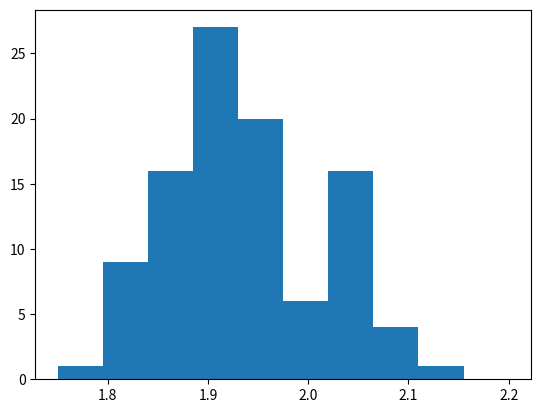
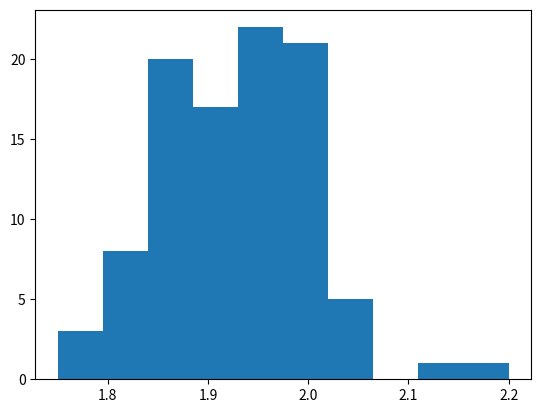
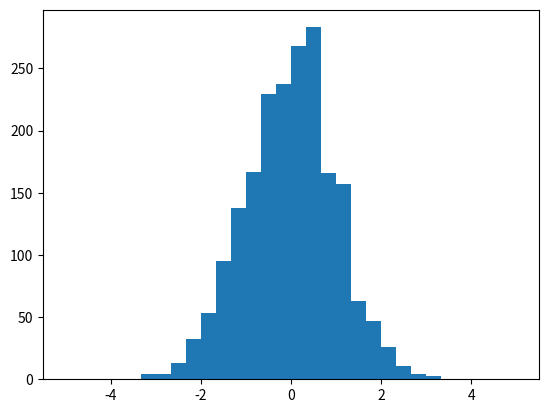
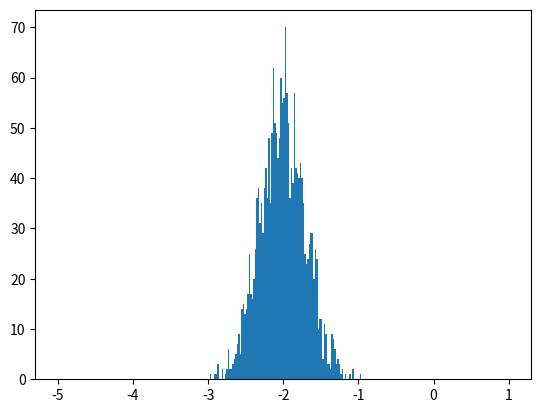
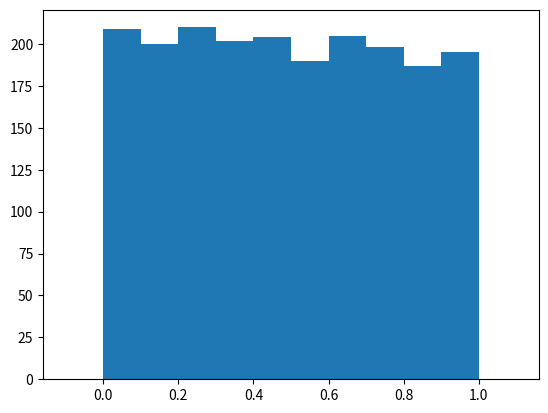

Recreate these plots in Python, in order.
import numpy as np
import matplotlib.pyplot as plt

dati = np.array([1.95,1.96,1.9,1.9,1.84,1.81,2.06,1.99,1.93,1.97,2.02,1.92,1.95,1.88,1.87,2.03,1.85,2.08,1.96,1.81,
                2.07,1.91,1.79,1.99,1.97,1.95,1.96,1.93,1.83,2.09,2.02,2.09,1.84,1.86,1.96,2.03,1.93,1.9,1.94,1.87,
                1.97,1.91,1.87,1.81,2.06,2.02,1.96,1.81,1.93,2.03,1.92,1.96,1.8,1.95,1.9,2.02,2.03,1.9,2.03,2.02,
                1.96,1.9,1.98,1.87,1.9,1.89,1.84,2.06,1.93,2.06,1.93,1.93,1.9,1.9,1.9,1.93,1.86,1.83,1.96,1.81,2.03,
                1.98,1.84,1.86,1.96,1.81,1.98,1.84,1.86,1.96,1.92,1.96,1.85,2.04,2,1.92,1.9,2.15,1.94,1.92])

num_elementi = dati.size
num_elementi

dati_sq = dati*dati

media1 = dati.sum()/num_elementi
media1

media2 = dati.mean()
media2

varianza1 = (dati_sq - 2.*media1*dati + media1*media1).sum()/num_elementi # Notice array + const*array + const
varianza1

varianzaEmp = (dati_sq - 2.*media1*dati + media1*media1).sum()/(num_elementi-1)
varianzaEmp

varianzaEmp1 = (dati_sq - media1*media1).sum()/(num_elementi-1) 
varianzaEmp1

varianza2 = dati.var()
varianza2

deviazione_std1 = np.sqrt(varianza2)
deviazione_std1

deviazione_std2 = dati.std()
deviazione_std2

dati1 = np.array([n for n in dati if np.absolute(n - media1) < 3.*deviazione_std1])

dati1.size

dati1 = np.array([n for n in dati if np.absolute(n - media1) < deviazione_std1])

dati1.size

min = dati.min()
min

max = dati.max()
max

nbins = 10
xrange = (1.75,2.20)

fig, ax = plt.subplots()
nevent, bins, patches = ax.hist(dati, nbins, range=xrange)

nevent       # Numero di eventi in ciacun bin

bins         # Estremi dei bin

gaussdati = media1 + deviazione_std1*np.random.randn(100)

fig1, ax1 = plt.subplots()
n1, bins1, patches1 = ax1.hist(gaussdati, nbins, range=xrange)

def ek(xval,ave,stdev):
    return np.exp(-((xval-ave)/stdev)**2/2.0)/stdev/np.sqrt(2.0*np.pi)

halfBinWidth = (bins[1]-bins[0])/2.

points = np.delete(bins + halfBinWidth,-1)
points

ek(points,media1,deviazione_std1).sum()*halfBinWidth*2.

ekval = ek(points,media1,deviazione_std1)*halfBinWidth*2.*num_elementi

print("frequenze osservate",nevent)
print("frequenze attese   ",ekval)

chisq = ((ekval-nevent)**2/ekval).sum()
chisq

import numpy as np
import matplotlib.pyplot as plt         # plotting of results

#help(np.random.normal)

m1 = np.random.normal(size=2000)

nbins = 30
xrange = (-5,5)    # ntupla
fig, ax = plt.subplots()
nevent, bins, patches = ax.hist(m1, nbins, range=xrange)

m2 = np.random.normal(loc=-2., scale=0.3, size=2000)

nbins = 300
xrange = (-5,1)    # ntupla
fig, ax = plt.subplots()
nevent, bins, patches = ax.hist(m2, nbins, range=xrange)

help(np.random)

m3 = np.random.random_sample(size=2000)

nbins = 12
xrange = (-0.1,1.1)    # ntupla
fig, ax = plt.subplots()
nevent, bins, patches = ax.hist(m3, nbins, range=xrange)

help(np.random.random_integers)

m4 = np.random.random_integers(0,high=100,size=20)
m4

m4 = np.random.randint(0,101,size=20)
m4

#%help(np.random.random)

